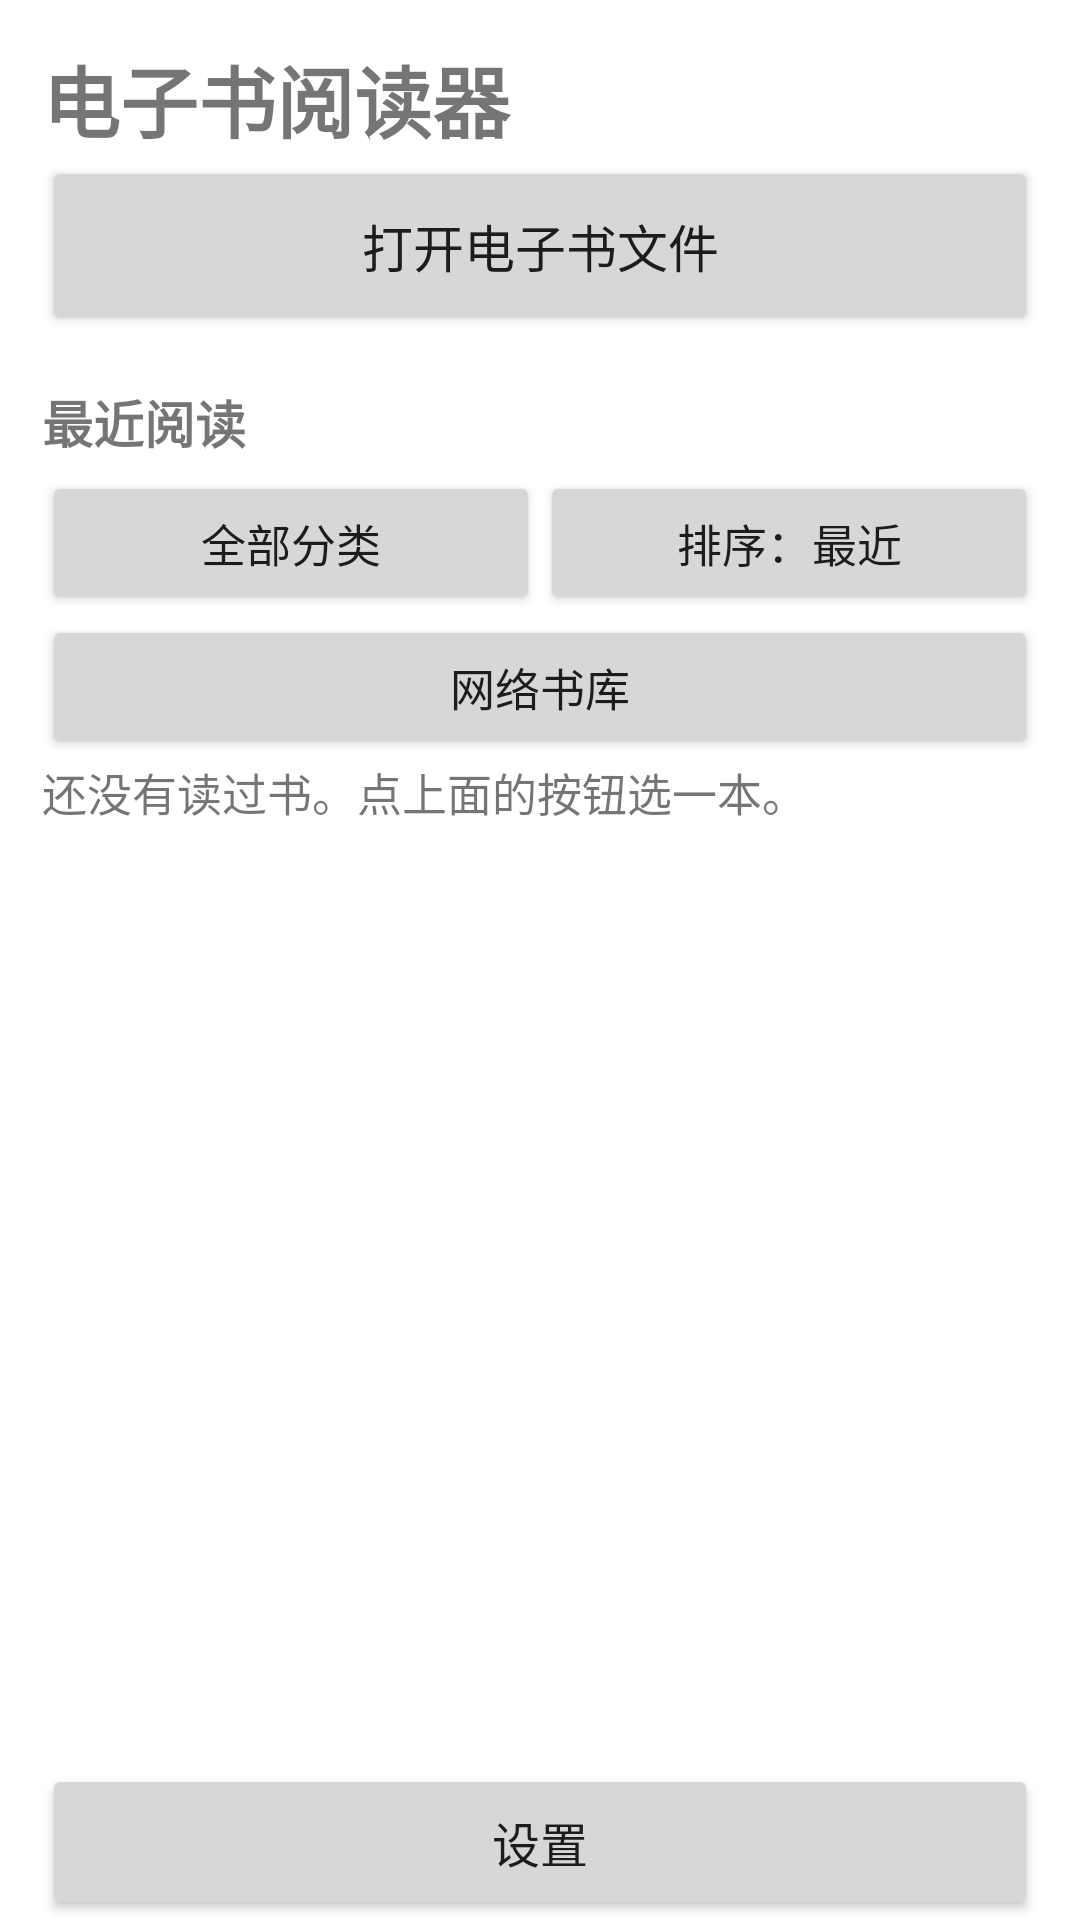

This screen was rendered from an Android layout file. Write that file and the resources it references.
<!-- AndroidManifest.xml: application theme AppTheme -->
<!-- res/layout/activity_library.xml -->
<?xml version="1.0" encoding="utf-8"?>
<LinearLayout xmlns:android="http://schemas.android.com/apk/res/android"
    android:layout_width="match_parent"
    android:layout_height="match_parent"
    android:orientation="vertical"
    android:paddingLeft="14dp"
    android:paddingRight="14dp"
    android:paddingTop="14dp">

    <TextView
        android:id="@+id/tvAppTitle"
        android:layout_width="match_parent"
        android:layout_height="wrap_content"
        android:text="@string/app_name"
        android:textSize="26sp"
        android:textStyle="bold"
        android:focusable="true"
        android:contentDescription="电子书阅读器" />

    <Button
        android:id="@+id/btnOpen"
        android:layout_width="match_parent"
        android:layout_height="wrap_content"
        android:minHeight="60dp"
        android:text="@string/open_file"
        android:textSize="17sp"
        android:contentDescription="@string/open_file_desc" />

    <TextView
        android:layout_width="match_parent"
        android:layout_height="wrap_content"
        android:text="@string/recent_books"
        android:textSize="17sp"
        android:textStyle="bold"
        android:focusable="true"
        android:paddingTop="16dp"
        android:paddingBottom="4dp" />

    <LinearLayout
        android:layout_width="match_parent"
        android:layout_height="wrap_content"
        android:orientation="horizontal">

        <Button
            android:id="@+id/btnCategory"
            android:layout_width="0dp"
            android:layout_height="wrap_content"
            android:layout_weight="1"
            android:minHeight="48dp"
            android:text="全部分类"
            android:textSize="15sp"
            android:contentDescription="分类" />

        <Button
            android:id="@+id/btnSort"
            android:layout_width="0dp"
            android:layout_height="wrap_content"
            android:layout_weight="1"
            android:minHeight="48dp"
            android:text="排序：最近"
            android:textSize="15sp"
            android:contentDescription="排序" />
    </LinearLayout>

    <Button
        android:id="@+id/btnRemote"
        android:layout_width="match_parent"
        android:layout_height="wrap_content"
        android:minHeight="48dp"
        android:text="网络书库"
        android:textSize="15sp"
        android:contentDescription="网络书库" />

    <TextView
        android:id="@+id/tvEmpty"
        android:layout_width="match_parent"
        android:layout_height="wrap_content"
        android:text="@string/empty_recent"
        android:textSize="15sp"
        android:focusable="true"
        android:paddingBottom="8dp" />

    <ListView
        android:id="@+id/listBooks"
        android:layout_width="match_parent"
        android:layout_height="0dp"
        android:layout_weight="1"
        android:divider="@null" />

    <LinearLayout
        android:id="@+id/actionBar"
        android:layout_width="match_parent"
        android:layout_height="wrap_content"
        android:orientation="horizontal"
        android:visibility="gone">

        <Button
            android:id="@+id/btnMultiDelete"
            android:layout_width="0dp"
            android:layout_height="wrap_content"
            android:layout_weight="1"
            android:minHeight="50dp"
            android:text="删除"
            android:textSize="15sp" />

        <Button
            android:id="@+id/btnMultiMove"
            android:layout_width="0dp"
            android:layout_height="wrap_content"
            android:layout_weight="1"
            android:minHeight="50dp"
            android:text="分类"
            android:textSize="15sp" />

        <Button
            android:id="@+id/btnMultiAll"
            android:layout_width="0dp"
            android:layout_height="wrap_content"
            android:layout_weight="1"
            android:minHeight="50dp"
            android:text="全选"
            android:textSize="15sp" />

        <Button
            android:id="@+id/btnMultiCancel"
            android:layout_width="0dp"
            android:layout_height="wrap_content"
            android:layout_weight="1"
            android:minHeight="50dp"
            android:text="取消"
            android:textSize="15sp" />
    </LinearLayout>

    <Button
        android:id="@+id/btnSettings"
        android:layout_width="match_parent"
        android:layout_height="wrap_content"
        android:minHeight="52dp"
        android:text="设置"
        android:textSize="16sp"
        android:contentDescription="设置" />

</LinearLayout>
<!-- resources referenced by this layout -->
<resources>
  <string name="app_name">电子书阅读器</string>
  <string name="empty_recent">还没有读过书。点上面的按钮选一本。</string>
  <string name="open_file">打开电子书文件</string>
  <string name="open_file_desc">从手机里选择一本电子书打开</string>
  <string name="recent_books">最近阅读</string>
  <style name="AppTheme" parent="@android:style/Theme.Material.Light.NoActionBar">
          <item name="android:windowBackground">@android:color/white</item>
          <item name="android:colorAccent">#1565C0</item>
      </style>
</resources>
